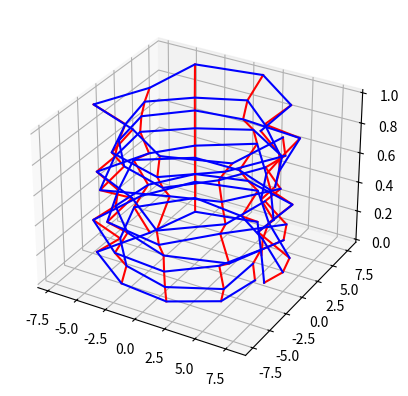

Reproduce this figure in Python.
import numpy as np

import matplotlib.pyplot as plt

# Example Data: r, theta, h
# Example: radius varies with height
xn = []
yn = []
zn = []
z1 = np.linspace(0, 1, 10)
theta = np.linspace(0, 2 * np.pi - 0.01, 10)
r1 = np.random.rand(10, 10) * 3
R = 8
fig = plt.figure()
ax = fig.add_subplot(111, projection="3d")
# vertical
for jk in range(10):
    xd = np.cos(theta[jk])
    yd = np.sin(theta[jk])
    x = np.ones(10)
    y = np.ones(10)
    for ik in range(10):

        x[ik] = (R - r1[ik, jk]) * xd
        y[ik] = (R - r1[ik, jk]) * yd
    ax.plot3D(x, y, z1, "r")
# horizontal
for jk in range(10):
    z = z1[jk] * np.ones(10)
    x = np.ones(10)
    y = np.ones(10)
    for ik in range(10):
        xd = np.cos(theta[ik])
        yd = np.sin(theta[ik])
        x[ik] = (R - r1[jk, ik]) * xd
        y[ik] = (R - r1[jk, ik]) * yd
    ax.plot3D(x, y, z, "b")
# 3. Visualization

plt.show()
